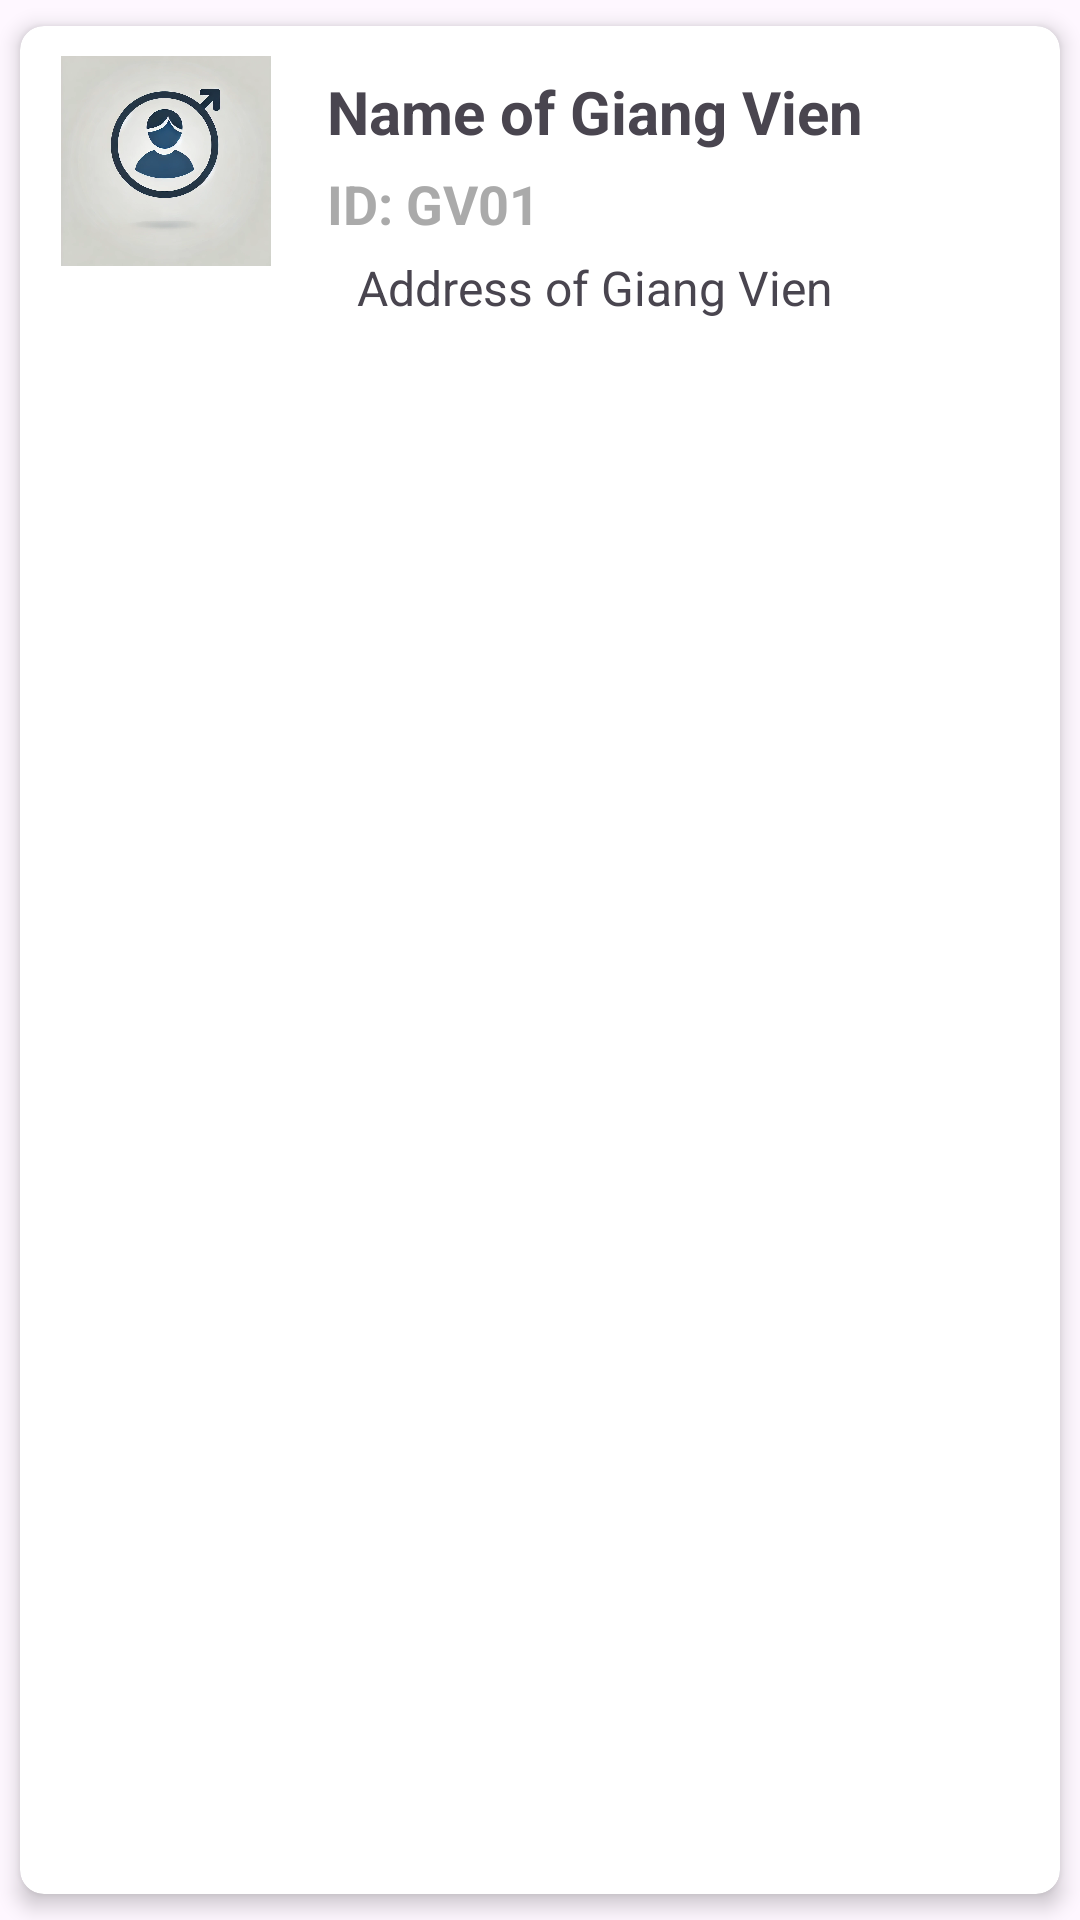

Reconstruct the res/layout file that produces this screen, plus the resources it refers to.
<!-- AndroidManifest.xml: application theme Theme.TLUContact -->
<!-- res/layout/cbgv_item.xml -->
<?xml version="1.0" encoding="utf-8"?>
<androidx.cardview.widget.CardView xmlns:android="http://schemas.android.com/apk/res/android"
    xmlns:app="http://schemas.android.com/apk/res-auto"
    android:layout_width="match_parent"
    android:layout_height="wrap_content"
    app:cardCornerRadius="8dp"
    app:cardElevation="4dp"
    app:cardUseCompatPadding="true"
    android:id="@+id/cvCBGV">
    <LinearLayout
        android:layout_width="match_parent"
        android:layout_height="wrap_content"
        android:orientation="horizontal">

        <ImageView
            android:id="@+id/ivGVAvatar"
            android:layout_width="0dp"
            android:layout_height="90dp"
            android:contentDescription="@string/todo"
            android:padding="10dp"
            android:layout_weight="2"
            app:srcCompat="@drawable/male" />

        <LinearLayout
            android:layout_width="0dp"
            android:layout_height="wrap_content"
            android:layout_marginStart="5dp"
            android:orientation="vertical"
            android:layout_weight="5">

            <TextView
                android:id="@+id/tvGVName"
                android:layout_width="match_parent"
                android:layout_height="wrap_content"
                android:layout_marginTop="15dp"
                android:layout_marginBottom="5dp"
                android:text="@string/name_of_giang_vien"
                android:textSize="20sp"
                android:textStyle="bold" />

            
            <TextView
                android:id="@+id/tvGVId"
                android:layout_width="match_parent"
                android:layout_height="wrap_content"
                android:layout_marginBottom="5dp"
                android:text="@string/id_gv01"
                android:textSize="18sp"
                android:textStyle="bold"
                android:textColor="@android:color/darker_gray" />

            <TextView
                android:id="@+id/tvGVAddress"
                android:layout_width="match_parent"
                android:layout_height="wrap_content"
                android:layout_marginStart="10dp"
                android:text="@string/address_of_giang_vien"
                android:textSize="16sp" />
        </LinearLayout>

    </LinearLayout>

</androidx.cardview.widget.CardView>
<!-- resources referenced by this layout -->
<resources>
  <!-- drawable male: webp bitmap (drawable, 78916 bytes) -->
  <string name="address_of_giang_vien">Address of Giang Vien</string>
  <string name="id_gv01">ID: GV01</string>
  <string name="name_of_giang_vien">Name of Giang Vien</string>
  <string name="todo">TODO</string>
  <style name="Theme.TLUContact" parent="Base.Theme.TLUContact" />
  <style name="Base.Theme.TLUContact" parent="Theme.Material3.DayNight.NoActionBar">
      </style>
</resources>
